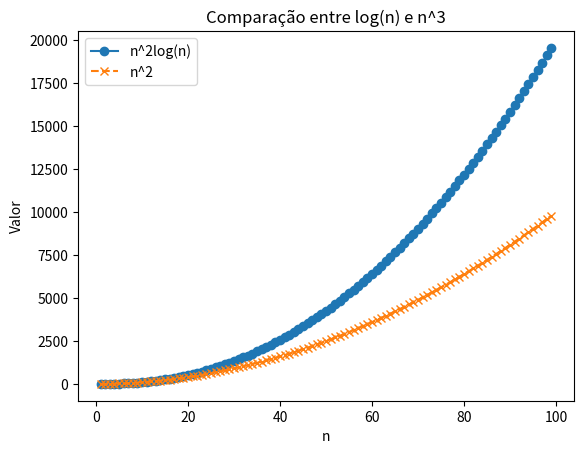

Write Python code to recreate this figure.
import matplotlib.pyplot as plt
import numpy as np

n = np.arange(1, 100)

log_n = n**2*(np.log10(n))

n_cubed = n**2

plt.plot(n, log_n, label='n^2log(n)', linestyle='-', marker='o')
plt.plot(n, n_cubed, label='n^2', linestyle='--', marker='x')

plt.xlabel('n')
plt.ylabel('Valor')
plt.title('Comparação entre log(n) e n^3')

plt.legend()

plt.show()
